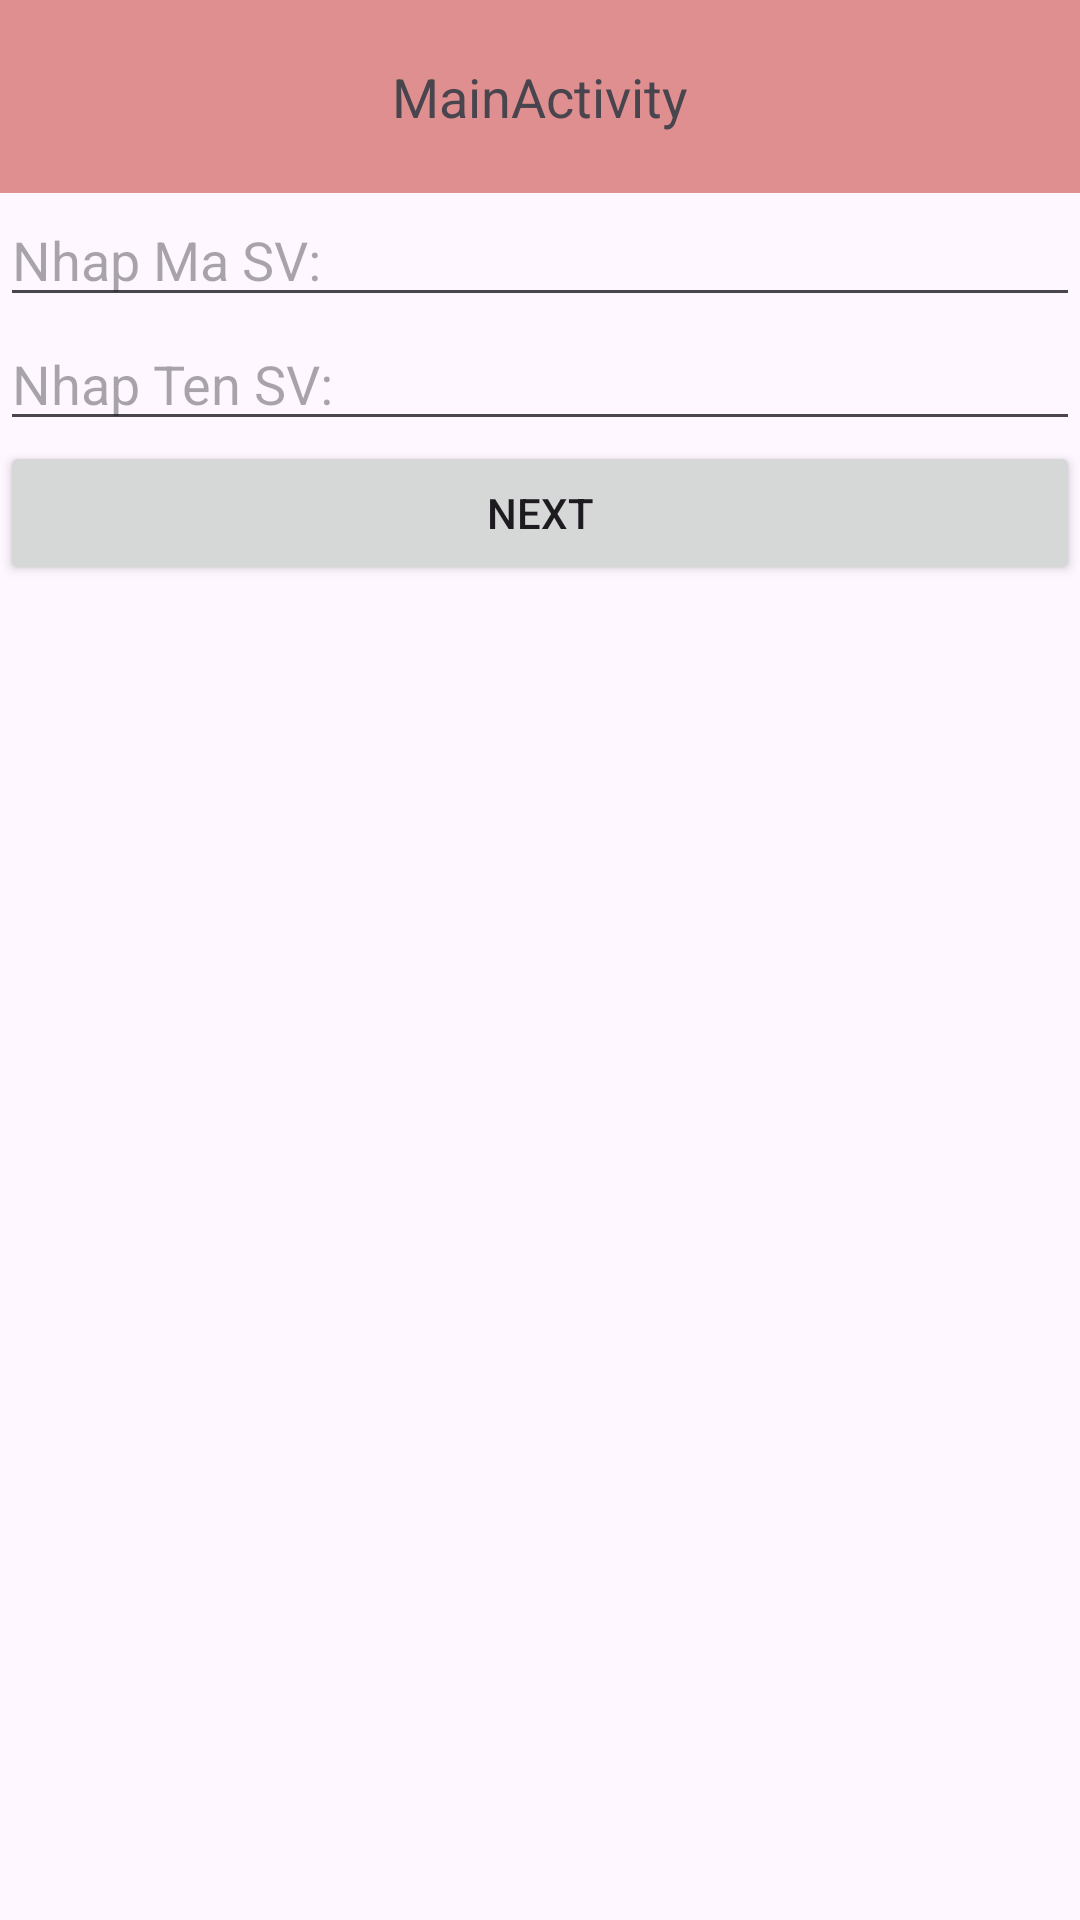

Produce the Android XML layout that renders to this screen, including the resource entries it uses.
<!-- AndroidManifest.xml: application theme Theme.MainActivitySend -->
<!-- res/layout/activity_main.xml -->
<?xml version="1.0" encoding="utf-8"?>
<LinearLayout xmlns:android="http://schemas.android.com/apk/res/android"
    xmlns:app="http://schemas.android.com/apk/res-auto"
    xmlns:tools="http://schemas.android.com/tools"
    android:layout_width="match_parent"
    android:layout_height="match_parent"
    android:orientation="vertical"
    tools:context=".MainActivity">

    <TextView
        android:layout_width="match_parent"
        android:layout_height="wrap_content"
        android:textSize="18sp"
        android:padding="20dp"
        android:background="#DF8F8F"
        android:gravity="center"
        android:text="MainActivity" />

    <EditText
        android:id="@+id/edtMaSV"
        android:layout_width="match_parent"
        android:layout_height="wrap_content"
        android:ems="10"
        android:hint="Nhap Ma SV:"
        android:inputType="text" />

    <EditText
        android:id="@+id/edtTenSV"
        android:layout_width="match_parent"
        android:layout_height="wrap_content"
        android:ems="10"
        android:hint="Nhap Ten SV:"
        android:inputType="text" />

    <Button
        android:id="@+id/btnnext"
        android:layout_width="match_parent"
        android:layout_height="wrap_content"
        android:text="Next" />

</LinearLayout>
<!-- resources referenced by this layout -->
<resources>
  <style name="Theme.MainActivitySend" parent="Base.Theme.MainActivitySend" />
  <style name="Base.Theme.MainActivitySend" parent="Theme.Material3.DayNight.NoActionBar">
          
          
      </style>
</resources>
